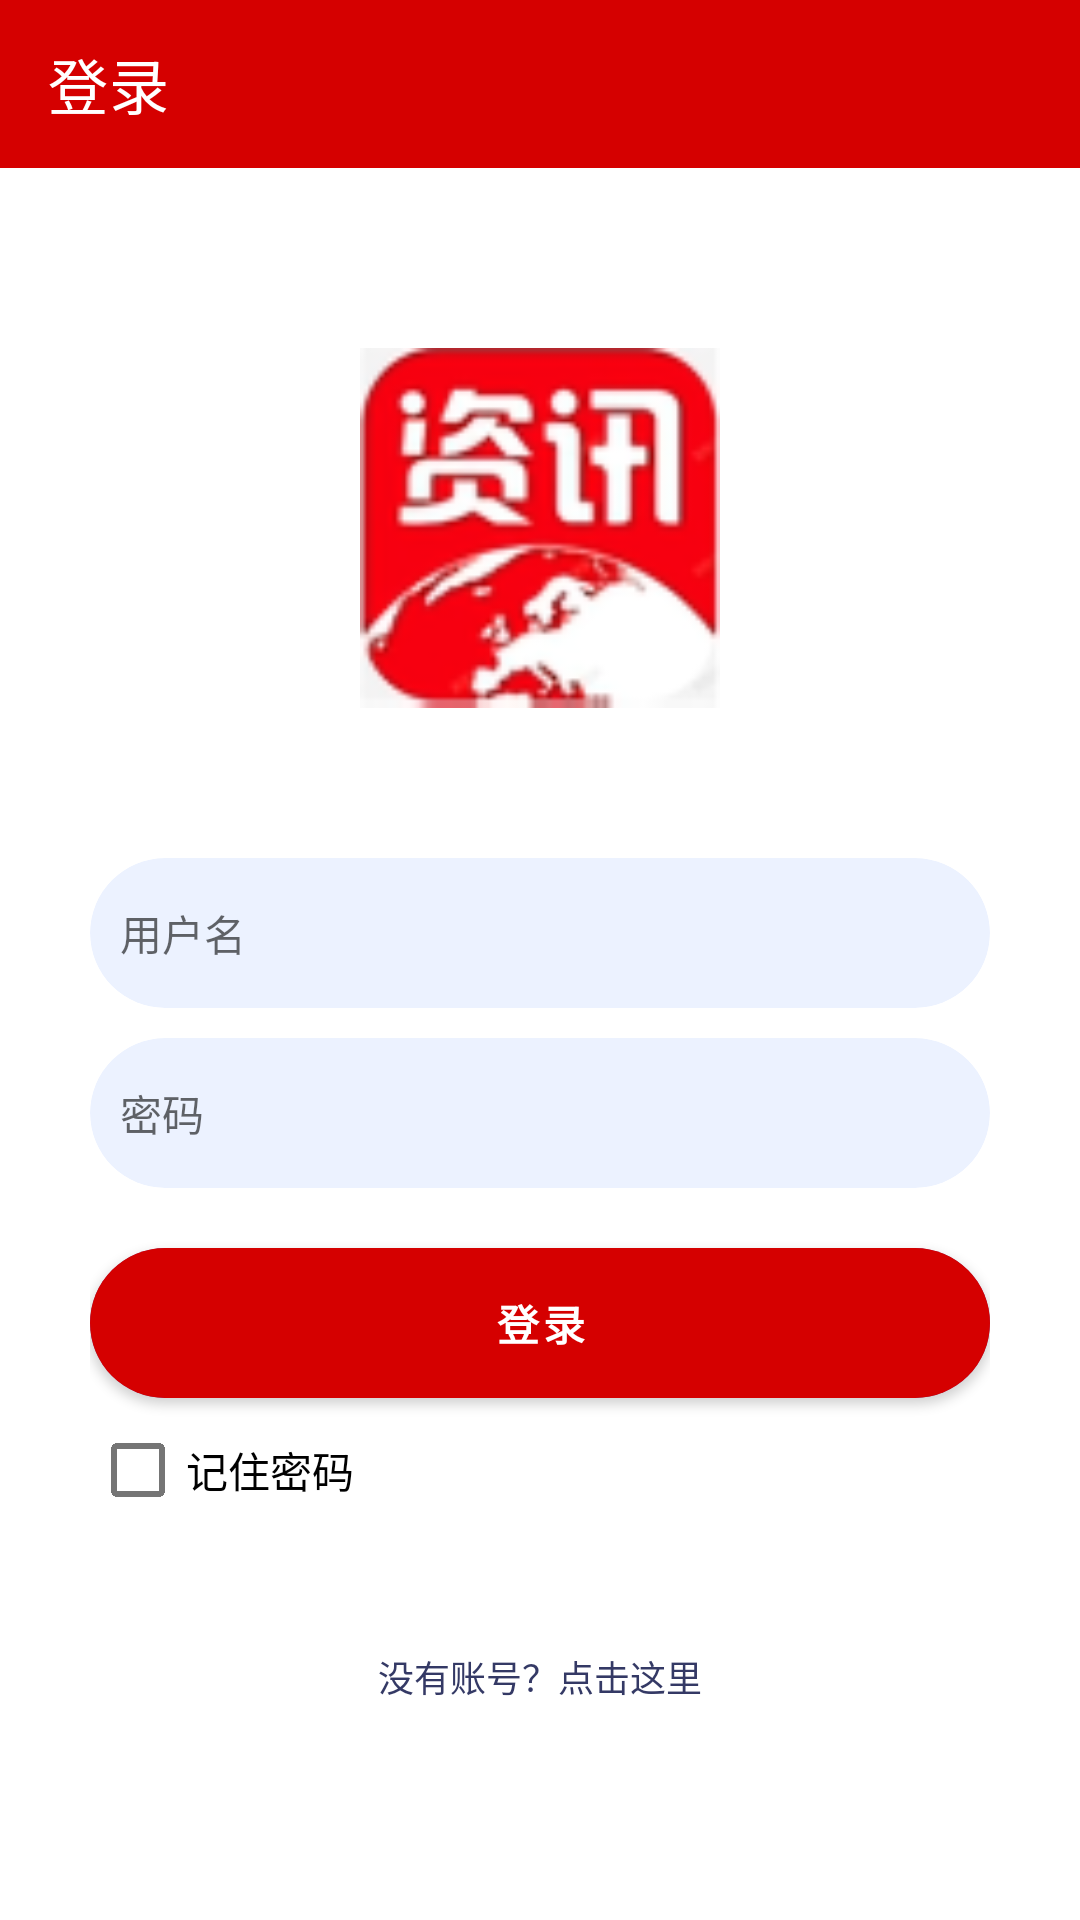

Write the Android layout XML for this screen, with the resource values it uses.
<!-- AndroidManifest.xml: activity theme Theme.AndroidNew.NoActionBar -->
<!-- res/layout/activity_login.xml -->
<?xml version="1.0" encoding="utf-8"?>
<androidx.appcompat.widget.LinearLayoutCompat xmlns:android="http://schemas.android.com/apk/res/android"
    xmlns:app="http://schemas.android.com/apk/res-auto"
    xmlns:tools="http://schemas.android.com/tools"
    android:id="@+id/main"
    android:layout_width="match_parent"
    android:layout_height="match_parent"
    android:fitsSystemWindows="true"
    android:orientation="vertical"
    tools:context=".LoginActivity">

    <androidx.appcompat.widget.Toolbar
        android:id="@+id/toolbar"
        android:layout_width="match_parent"
        android:layout_height="wrap_content"
        android:background="@color/purple_200"
        app:navigationIcon="@drawable/baseline_arrow_back_24"
        app:title="登录"
        app:titleTextColor="@color/white" />

    <androidx.appcompat.widget.LinearLayoutCompat
        android:layout_width="match_parent"
        android:layout_height="wrap_content"
        android:layout_marginLeft="30dp"
        android:layout_marginRight="30dp"
        android:orientation="vertical">

        <ImageView
            android:layout_width="120dp"
            android:layout_height="120dp"
            android:layout_gravity="center"
            android:layout_marginTop="60dp"
            android:src="@mipmap/logo" />


        <androidx.cardview.widget.CardView
            android:layout_width="match_parent"
            android:layout_height="50dp"
            android:layout_marginTop="50dp"
            android:backgroundTint="#ECF2FF"
            app:cardCornerRadius="25dp"
            app:cardElevation="0dp">

            <EditText
                android:id="@+id/et_username"
                android:layout_width="match_parent"
                android:layout_height="match_parent"
                android:background="@null"
                android:hint="用户名"
                android:paddingLeft="10dp"
                android:paddingRight="10dp"
                android:textSize="14sp" />
        </androidx.cardview.widget.CardView>

        <androidx.cardview.widget.CardView
            android:layout_width="match_parent"
            android:layout_height="50dp"
            android:layout_marginTop="10dp"
            android:backgroundTint="#ECF2FF"
            app:cardCornerRadius="25dp"
            app:cardElevation="0dp">

            <EditText
                android:id="@+id/et_password"
                android:layout_width="match_parent"
                android:layout_height="match_parent"
                android:background="@null"
                android:hint="密码"
                android:inputType="textPassword"
                android:paddingLeft="10dp"
                android:paddingRight="10dp"
                android:textSize="14sp" />
        </androidx.cardview.widget.CardView>

        <androidx.cardview.widget.CardView
            android:layout_width="match_parent"
            android:layout_height="50dp"
            android:layout_marginTop="20dp"
            android:backgroundTint="#585CE5"
            app:cardCornerRadius="25dp">

            <Button
                android:id="@+id/btn_login"
                android:layout_width="match_parent"
                android:layout_height="match_parent"
                android:background="#585CE5"
                android:text="登录"
                android:textStyle="bold" />
        </androidx.cardview.widget.CardView>

        <CheckBox
            android:id="@+id/checkbox"
            android:layout_width="wrap_content"
            android:layout_height="wrap_content"
            android:text="记住密码" />

        <TextView
            android:id="@+id/btn_register"
            android:layout_width="wrap_content"
            android:layout_height="30dp"
            android:layout_gravity="center"
            android:layout_marginTop="30dp"
            android:gravity="center"
            android:text="没有账号？点击这里"
            android:textColor="#343965"
            android:textSize="12sp" />

    </androidx.appcompat.widget.LinearLayoutCompat>
</androidx.appcompat.widget.LinearLayoutCompat>
<!-- resources referenced by this layout -->
<resources>
  <color name="purple_200">#D50000</color>
  <color name="white">#FFFFFFFF</color>
  <!-- mipmap logo: png bitmap (mipmap-xxhdpi, 11903 bytes) -->
  <style name="Theme.AndroidNew.NoActionBar">
          <item name="windowActionBar">false</item>
          <item name="windowNoTitle">true</item>
      </style>
</resources>
